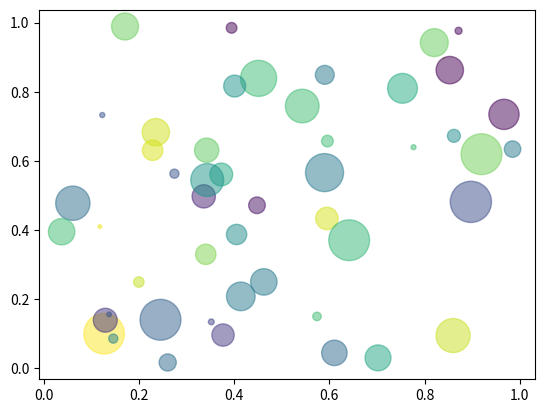

Generate this figure with matplotlib:
import numpy as np
import matplotlib.pyplot as plt

# Fixing random state for reproducibility
np.random.seed(123456)


N = 50
x = np.random.rand(N)
y = np.random.rand(N)
colors = np.random.rand(N)
area = (30 * np.random.rand(N))**2  # 0 to 15 point radii

plt.scatter(x, y, s=area, c=colors, alpha=0.5)
plt.show()
